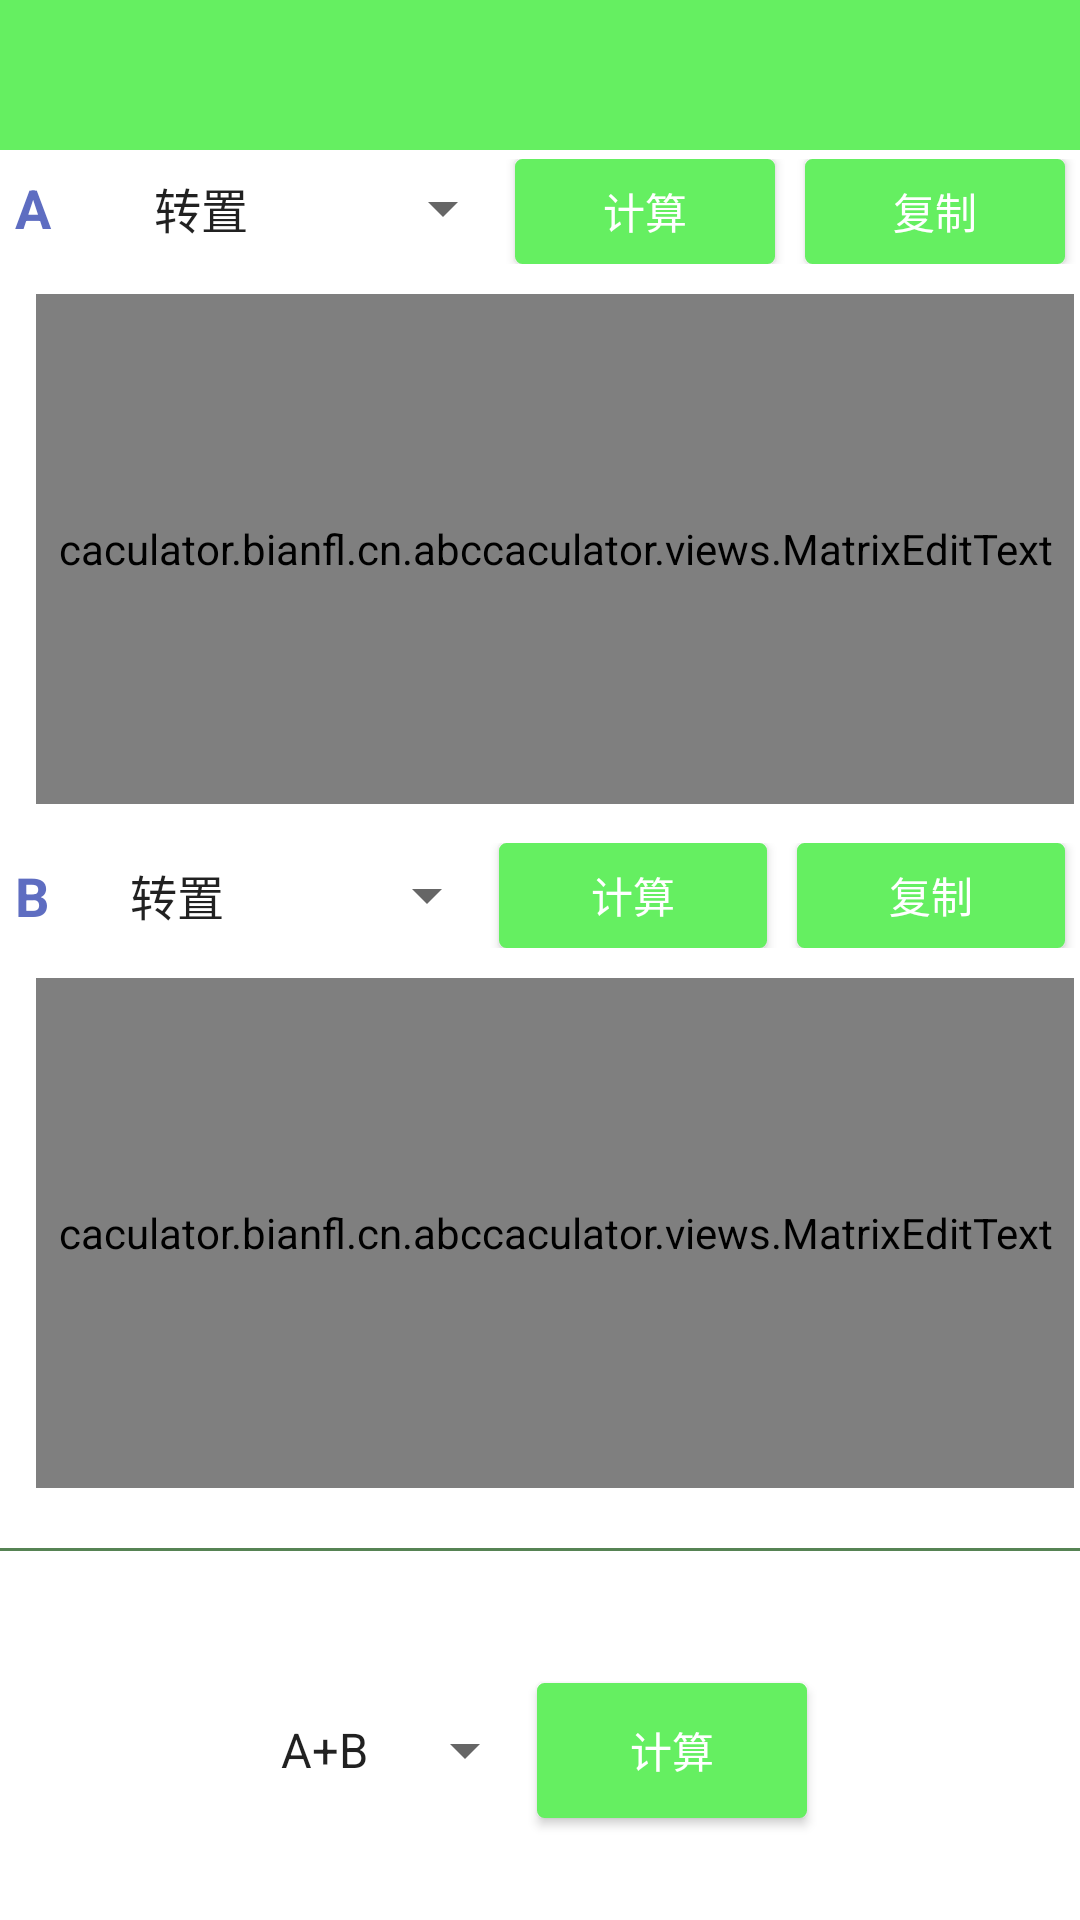

This screen was rendered from an Android layout file. Write that file and the resources it references.
<!-- AndroidManifest.xml: application theme AppThemes -->
<!-- res/layout/activity_matrix.xml -->
<?xml version="1.0" encoding="utf-8"?>
<LinearLayout xmlns:android="http://schemas.android.com/apk/res/android"
    xmlns:tools="http://schemas.android.com/tools"
    android:layout_width="match_parent"
    android:layout_height="match_parent"
    android:background="@color/colorToolBar"
    android:clipToPadding="true"
    android:fitsSystemWindows="true"
    android:orientation="vertical"
    tools:context="caculator.bianfl.cn.abccaculator.activitys.MatrixActivity">
    
    <include layout="@layout/toolbar"/>

    <ScrollView
        android:layout_width="match_parent"
        android:layout_height="wrap_content"
        android:background="@color/colorWhite"
        android:paddingBottom="10dp"
        android:scrollbars="none">

        <LinearLayout
            android:layout_width="match_parent"
            android:layout_height="wrap_content"
            android:orientation="vertical">
            
            <LinearLayout
                android:layout_width="match_parent"
                android:layout_height="wrap_content"
                android:layout_marginTop="3dp"
                android:background="@drawable/bc_halftransparent"
                android:scrollbars="horizontal">

                <TextView
                    android:layout_width="wrap_content"
                    android:layout_height="wrap_content"
                    android:layout_marginLeft="5dp"
                    android:layout_weight="1"

                    android:text="A"
                    android:textColor="@color/colorBlue"
                    android:textSize="18sp"
                    android:textStyle="bold" />

                <androidx.appcompat.widget.AppCompatSpinner
                    android:id="@+id/spinner1"
                    android:layout_width="wrap_content"
                    android:layout_height="wrap_content"
                    android:layout_marginLeft="10dp"
                    android:layout_weight="1"
                    android:entries="@array/matrixselfoperation"
                    android:spinnerMode="dropdown" />

                <Button
                    android:id="@+id/btn_cclt1"
                    android:layout_width="70dp"
                    android:layout_height="35dp"
                    android:layout_marginRight="10dp"
                    android:layout_weight="1"
                    android:background="@drawable/btn_unkeyboard"
                    android:text="计算"
                    android:textColor="@color/colorWhite" />

                <Button
                    android:id="@+id/btn_copy1"
                    android:layout_width="70dp"
                    android:layout_height="35dp"
                    android:layout_marginRight="5dp"
                    android:layout_weight="1"
                    android:background="@drawable/btn_unkeyboard"
                    android:text="复制"
                    android:textColor="@color/colorWhite" />
            </LinearLayout>

            <HorizontalScrollView
                android:id="@+id/hsv_1"
                android:layout_width="match_parent"
                android:layout_height="match_parent"
                android:fillViewport="true"
                android:scrollbars="none">

                <RelativeLayout
                    android:layout_width="match_parent"
                    android:layout_height="wrap_content"
                    android:layout_margin="@dimen/common_blank_size"
                    android:gravity="center_vertical">

                    <caculator.bianfl.cn.abccaculator.views.MatrixEditText
                        android:id="@+id/et_matrix1"
                        style="@style/ET_MatixStyle"
                        android:layout_marginLeft="2dp"
                        android:focusable="true"
                        android:hint="请输入矩阵，并以空格分开"
                        android:textColor="@color/colorText" />

                    <TextView
                        android:id="@+id/tv_matrix1"
                        style="@style/ET_MatixStyle"
                        android:layout_alignBottom="@id/et_matrix1"
                        android:layout_alignTop="@id/et_matrix1"
                        android:layout_toRightOf="@id/et_matrix1"
                        android:textColor="@color/colorText" />
                </RelativeLayout>
            </HorizontalScrollView>

            
            <LinearLayout
                android:layout_width="match_parent"
                android:layout_height="match_parent"
                android:layout_marginTop="3dp"
                android:background="@drawable/bc_halftransparent"
                android:gravity="center"
                android:orientation="horizontal">

                <TextView
                    android:layout_width="wrap_content"
                    android:layout_height="wrap_content"
                    android:layout_marginLeft="5dp"
                    android:layout_weight="1"
                    android:text="B"
                    android:textColor="@color/colorBlue"
                    android:textSize="18sp"
                    android:textStyle="bold" />

                <androidx.appcompat.widget.AppCompatSpinner
                    android:id="@+id/spinner2"
                    android:layout_width="wrap_content"
                    android:layout_height="wrap_content"
                    android:layout_weight="1"
                    android:entries="@array/matrixselfoperation"
                    android:spinnerMode="dropdown" />

                <Button
                    android:id="@+id/btn_cclt2"
                    android:layout_width="70dp"
                    android:layout_height="35dp"
                    android:layout_marginRight="10dp"
                    android:layout_weight="1"
                    android:background="@drawable/btn_unkeyboard"
                    android:text="计算"
                    android:textColor="@color/colorWhite" />

                <Button
                    android:id="@+id/btn_copy2"
                    android:layout_width="70dp"
                    android:layout_height="35dp"
                    android:layout_marginRight="5dp"
                    android:layout_weight="1"
                    android:background="@drawable/btn_unkeyboard"
                    android:text="复制"
                    android:textColor="@color/colorWhite" />
            </LinearLayout>

            <HorizontalScrollView
                android:id="@+id/hsv_2"
                android:layout_width="match_parent"
                android:layout_height="match_parent"
                android:scrollbars="none">

                <RelativeLayout
                    android:layout_width="match_parent"
                    android:layout_height="wrap_content"
                    android:layout_margin="@dimen/common_blank_size"
                    android:gravity="center_vertical">

                    <caculator.bianfl.cn.abccaculator.views.MatrixEditText
                        android:id="@+id/et_matrix2"
                        style="@style/ET_MatixStyle"
                        android:layout_marginLeft="2dp"
                        android:hint="请输入矩阵，并以空格分开"
                        android:textColor="@color/colorText" />

                    <TextView
                        android:id="@+id/tv_matrix2"
                        style="@style/ET_MatixStyle"
                        android:layout_alignBottom="@id/et_matrix2"
                        android:layout_alignTop="@id/et_matrix2"
                        android:layout_toRightOf="@id/et_matrix2"
                        android:textColor="@color/colorText" />
                </RelativeLayout>
            </HorizontalScrollView>

        </LinearLayout>
    </ScrollView>

    <View
        android:layout_width="match_parent"
        android:layout_height="1dp"
        android:background="@color/colorGray" />

    <LinearLayout
        android:id="@+id/llr"
        android:layout_width="match_parent"
        android:layout_height="match_parent"
        android:layout_gravity="center"
        android:background="@color/colorWhite"
        android:gravity="center"
        android:paddingTop="10dp"
        android:orientation="horizontal">

        <androidx.appcompat.widget.AppCompatSpinner
            android:id="@+id/spinner3"
            android:layout_width="wrap_content"
            android:layout_height="wrap_content"
            android:layout_gravity="center"
            android:layout_marginLeft="5dp"
            android:entries="@array/matrixoperation"
            android:spinnerMode="dropdown" />

        <Button
            android:id="@+id/btn_cclt3"
            android:layout_width="90dp"
            android:layout_height="45dp"
            android:layout_gravity="center"
            android:layout_marginRight="10dp"
            android:background="@drawable/btn_unkeyboard"
            android:text="计算"
            android:textColor="@color/colorWhite" />
    </LinearLayout>
</LinearLayout>
<!-- res/layout/toolbar.xml (included above) -->
<?xml version="1.0" encoding="utf-8"?>
<LinearLayout xmlns:android="http://schemas.android.com/apk/res/android"
    android:layout_width="match_parent"
    android:layout_height="wrap_content">

    <RelativeLayout
        android:layout_width="match_parent"
        android:layout_height="@dimen/toolbar_height"
        android:background="@null">

        <ImageView
            android:id="@+id/img_back"
            android:layout_width="40dp"
            android:layout_height="match_parent"
            android:layout_alignParentBottom="true"
            android:scaleType="centerInside"
            android:src="@drawable/ima_back" />

        <TextView
            android:id="@+id/tv_toolbar"
            android:layout_width="wrap_content"
            android:layout_height="match_parent"
            android:layout_marginLeft="5dp"
            android:layout_toRightOf="@id/img_back"
            android:gravity="center_vertical"
            android:text=""
            android:textColor="#FFFFFF"
            android:textSize="@dimen/textsize_big" />
    </RelativeLayout>
</LinearLayout>
<!-- resources referenced by this layout -->
<resources>
  <array name="matrixoperation">
          <item>A+B</item>
          <item>A-B</item>
          <item>A×B</item>
          <item>A/B</item>
          <item>B-A</item>
          <item>B×A</item>
          <item>B/A</item>
      </array>
  <array name="matrixselfoperation">
          <item>转置</item>
          <item>求逆</item>
          <item>平方</item>
          <item>立方</item>
          <item>行列式</item>
          <item>条件数</item>
          <item>矩阵秩</item>
      </array>
  <color name="colorBlue">#d63f51b5</color>
  <color name="colorGray">#aa4e4e4e</color>
  <color name="colorText">#000000</color>
  <color name="colorToolBar">@color/colorLightBlue</color>
  <color name="colorWhite">#ffffff</color>
  <dimen name="common_blank_size">10dp</dimen>
  <dimen name="textsize_big">20sp</dimen>
  <dimen name="toolbar_height">50dp</dimen>
  <!-- drawable bc_halftransparent (drawable) -->
  <?xml version="1.0" encoding="utf-8"?>
  <shape android:shape="rectangle"
      xmlns:android="http://schemas.android.com/apk/res/android" >
      <gradient android:startColor="#ffffff"
          android:endColor="#00FFFFFF"
          android:angle="0"/>
  </shape>
  <!-- drawable ima_back (drawable) -->
  <?xml version="1.0" encoding="utf-8"?>
  <selector xmlns:android="http://schemas.android.com/apk/res/android">
      <item android:state_pressed="false" android:drawable="@mipmap/ic_back"/>
  </selector>
  <style name="AppThemes" parent="Theme.AppCompat.Light.NoActionBar">
          
          <item name="colorPrimary">@color/colorPrimary</item>
          <item name="colorPrimaryDark">@color/colorPrimaryDark</item>
          <item name="colorAccent">@color/colorAccent</item>
          <item name="android:windowActionBar">false</item>
          <item name="drawerArrowStyle">@style/DrawerArrowStyle</item>
      </style>
  <color name="colorLightBlue">#65EF61</color>
  <!-- drawable btn_unkeyboard_enabled (drawable) -->
  <?xml version="1.0" encoding="utf-8"?>
  <shape xmlns:android="http://schemas.android.com/apk/res/android"
      android:shape="rectangle">
      
      
      <solid android:color="@color/colorBtn_unKeyboard_enabled"/>
      
      <corners android:radius="2dp"/>
      
  </shape>
  <!-- drawable et_bc_canfocused (drawable) -->
  <?xml version="1.0" encoding="utf-8"?>
  <selector xmlns:android="http://schemas.android.com/apk/res/android">
      <item android:state_focused="true" android:drawable="@drawable/et_bc_recangle_focused"/>
      <item android:state_focused="false" android:drawable="@drawable/et_bc_recangle_nofocus"/>
  </selector>
  <color name="colorPrimary">@color/colorLightBlue</color>
  <color name="colorPrimaryDark">@color/colorLightBlue</color>
  <color name="colorAccent">@color/colorBlue</color>
  <style name="DrawerArrowStyle" parent="@style/Widget.AppCompat.DrawerArrowToggle">
          <item name="spinBars">true</item>
          <item name="color">@color/colorWhite</item>
      </style>
  <color name="colorBtn_unKeyboard_enabled">#0ee8e3</color>
  <color name="colorBtn_unKeyBoard_Pressed">@color/colorBlue</color>
  <color name="colorBtn_unKeyboard_unPressed">@color/colorLightBlue</color>
  <!-- drawable et_bc_recangle_focused (drawable) -->
  <?xml version="1.0" encoding="utf-8"?>
  <shape xmlns:android="http://schemas.android.com/apk/res/android"
      android:shape="rectangle">
      
      <solid android:color="@color/colorWhite"/>
      
      <corners android:radius="2dp"/>
      
      <stroke android:width="2dp"
          android:color="@color/colorEdit"/>
  </shape>
  <!-- drawable et_bc_recangle_nofocus (drawable) -->
  <?xml version="1.0" encoding="utf-8"?>
  <shape xmlns:android="http://schemas.android.com/apk/res/android"
      android:shape="rectangle">
      
      <solid android:color="@color/colorWhite" />
      
      <corners android:radius="2dp" />
      
      <stroke
          android:color="@color/colorLightBlue"
          android:width="1dp" />
  </shape>
  <color name="colorEdit">#eddda8</color>
</resources>
